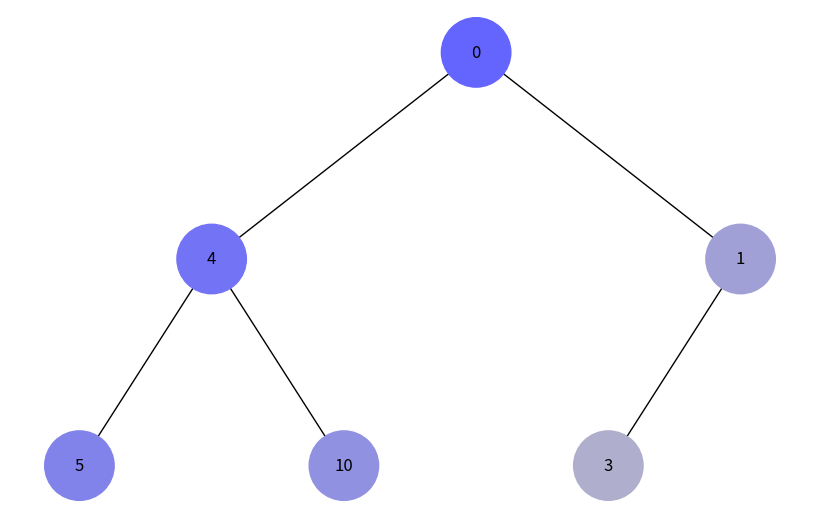
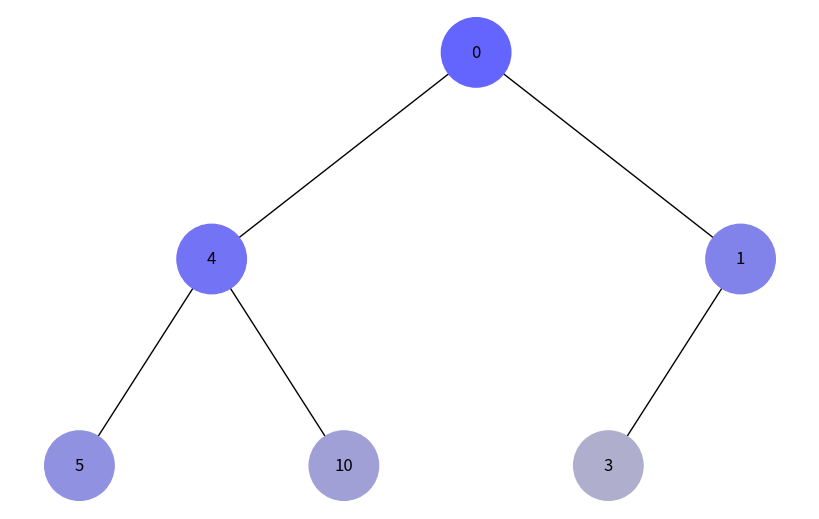

Reproduce these figures in Python, in order.
# Завдання 5. Візуалізація обходу бінарного дерева

# Використовуючи код із завдання 4 для побудови бінарного дерева, 
# необхідно створити програму на Python, яка візуалізує обходи дерева: у глибину та в ширину.
# Вона повинна відображати кожен крок у вузлах з різними кольорами, 
# використовуючи 16-систему RGB (приклад #1296F0). 
# Кольори вузлів мають змінюватися від темних до світлих відтінків, 
# залежно від послідовності обходу. Кожен вузол при його відвідуванні
#  має отримувати унікальний колір, який візуально відображає порядок обходу.
# Примітка. Використовуйте стек та чергу, НЕ рекурсію

import uuid
import networkx as nx
import matplotlib.pyplot as plt
from collections import deque

# Розв'язок:

# Cтворюємо одиночний вузол бінарного дерева, зберігаючи унікальний ідентифікатор та колір.
class Node:
    def __init__(self, key, color="skyblue"):
        self.left = None
        self.right = None
        self.val = key
        self.color = color  # Додатковий аргумент для зберігання кольору вузла
        self.id = str(uuid.uuid4())  # Унікальний ідентифікатор для кожного вузла

# Додаємо вузли і ребра у граф, використовуючи ідентифікатори вузлів.
def add_edges(graph, node, pos, x=0, y=0, layer=1):
    if node is not None:
        graph.add_node(node.id, color=node.color, label=node.val)  # Використання id та збереження значення вузла
        if node.left:
            graph.add_edge(node.id, node.left.id)
            l = x - 1 / 2 ** layer
            pos[node.left.id] = (l, y - 1)
            l = add_edges(graph, node.left, pos, x=l, y=y - 1, layer=layer + 1)
        if node.right:
            graph.add_edge(node.id, node.right.id)
            r = x + 1 / 2 ** layer
            pos[node.right.id] = (r, y - 1)
            r = add_edges(graph, node.right, pos, x=r, y=y - 1, layer=layer + 1)
    return graph

# Візуалізуємо бінарне дерево за допомогою "networkx" і "matplotlib"
def draw_tree(tree_root):
    tree = nx.DiGraph()
    pos = {tree_root.id: (0, 0)}
    tree = add_edges(tree, tree_root, pos)

    colors = [node[1]['color'] for node in tree.nodes(data=True)]
    labels = {node[0]: node[1]['label'] for node in tree.nodes(data=True)}  # Використовуйте значення вузла для міток

    plt.figure(figsize=(8, 5))
    nx.draw(tree, pos=pos, labels=labels, arrows=False, node_size=2500, node_color=colors)
    plt.show()

# Генеруємо кольори для вузлів на основі кількості кроків обходу
def get_color(step):
    # Визначимо максимальні значення RGB
    max_color_value = 255
    
    # Зменшення насиченості у часі
    r = min(max_color_value, 100 + step * 15)  # Червоний
    g = min(max_color_value, 100 + step * 15)  # Зелений
    b = min(max_color_value, max_color_value - step * 10)  # Синій
    
    return f'#{r:02x}{g:02x}{b:02x}'

# Реалізуємо обходи дерева у глибину та в ширину відповідно. Вони змінюють колір кожного вузла під час обходу.
# Обхід дерева в глибину
def depth_first_traversal(root):
    stack = [root]
    step = 0
    while stack:
        node = stack.pop()
        if node:
            node.color = get_color(step)
            step += 1
            stack.append(node.right)
            stack.append(node.left)

# Обхід дерева в ширину
def breadth_first_traversal(root):
    queue = deque([root])
    step = 0
    while queue:
        node = queue.popleft()
        if node:
            node.color = get_color(step)
            step += 1
            queue.append(node.left)
            queue.append(node.right)

# Створення дерева
root = Node(0)
root.left = Node(4)
root.left.left = Node(5)
root.left.right = Node(10)
root.right = Node(1)
root.right.left = Node(3)

# Відображення дерева після обхід у глибину
depth_first_traversal(root)
draw_tree(root)

# Відображення дерева після обхід в ширину
# Відновлення кольорів перед новим обходом
for node in [root, root.left, root.right, root.left.left, root.left.right, root.right.left]:
    node.color = "skyblue"  # Скидання кольорів для нового обходу

breadth_first_traversal(root)
draw_tree(root)
